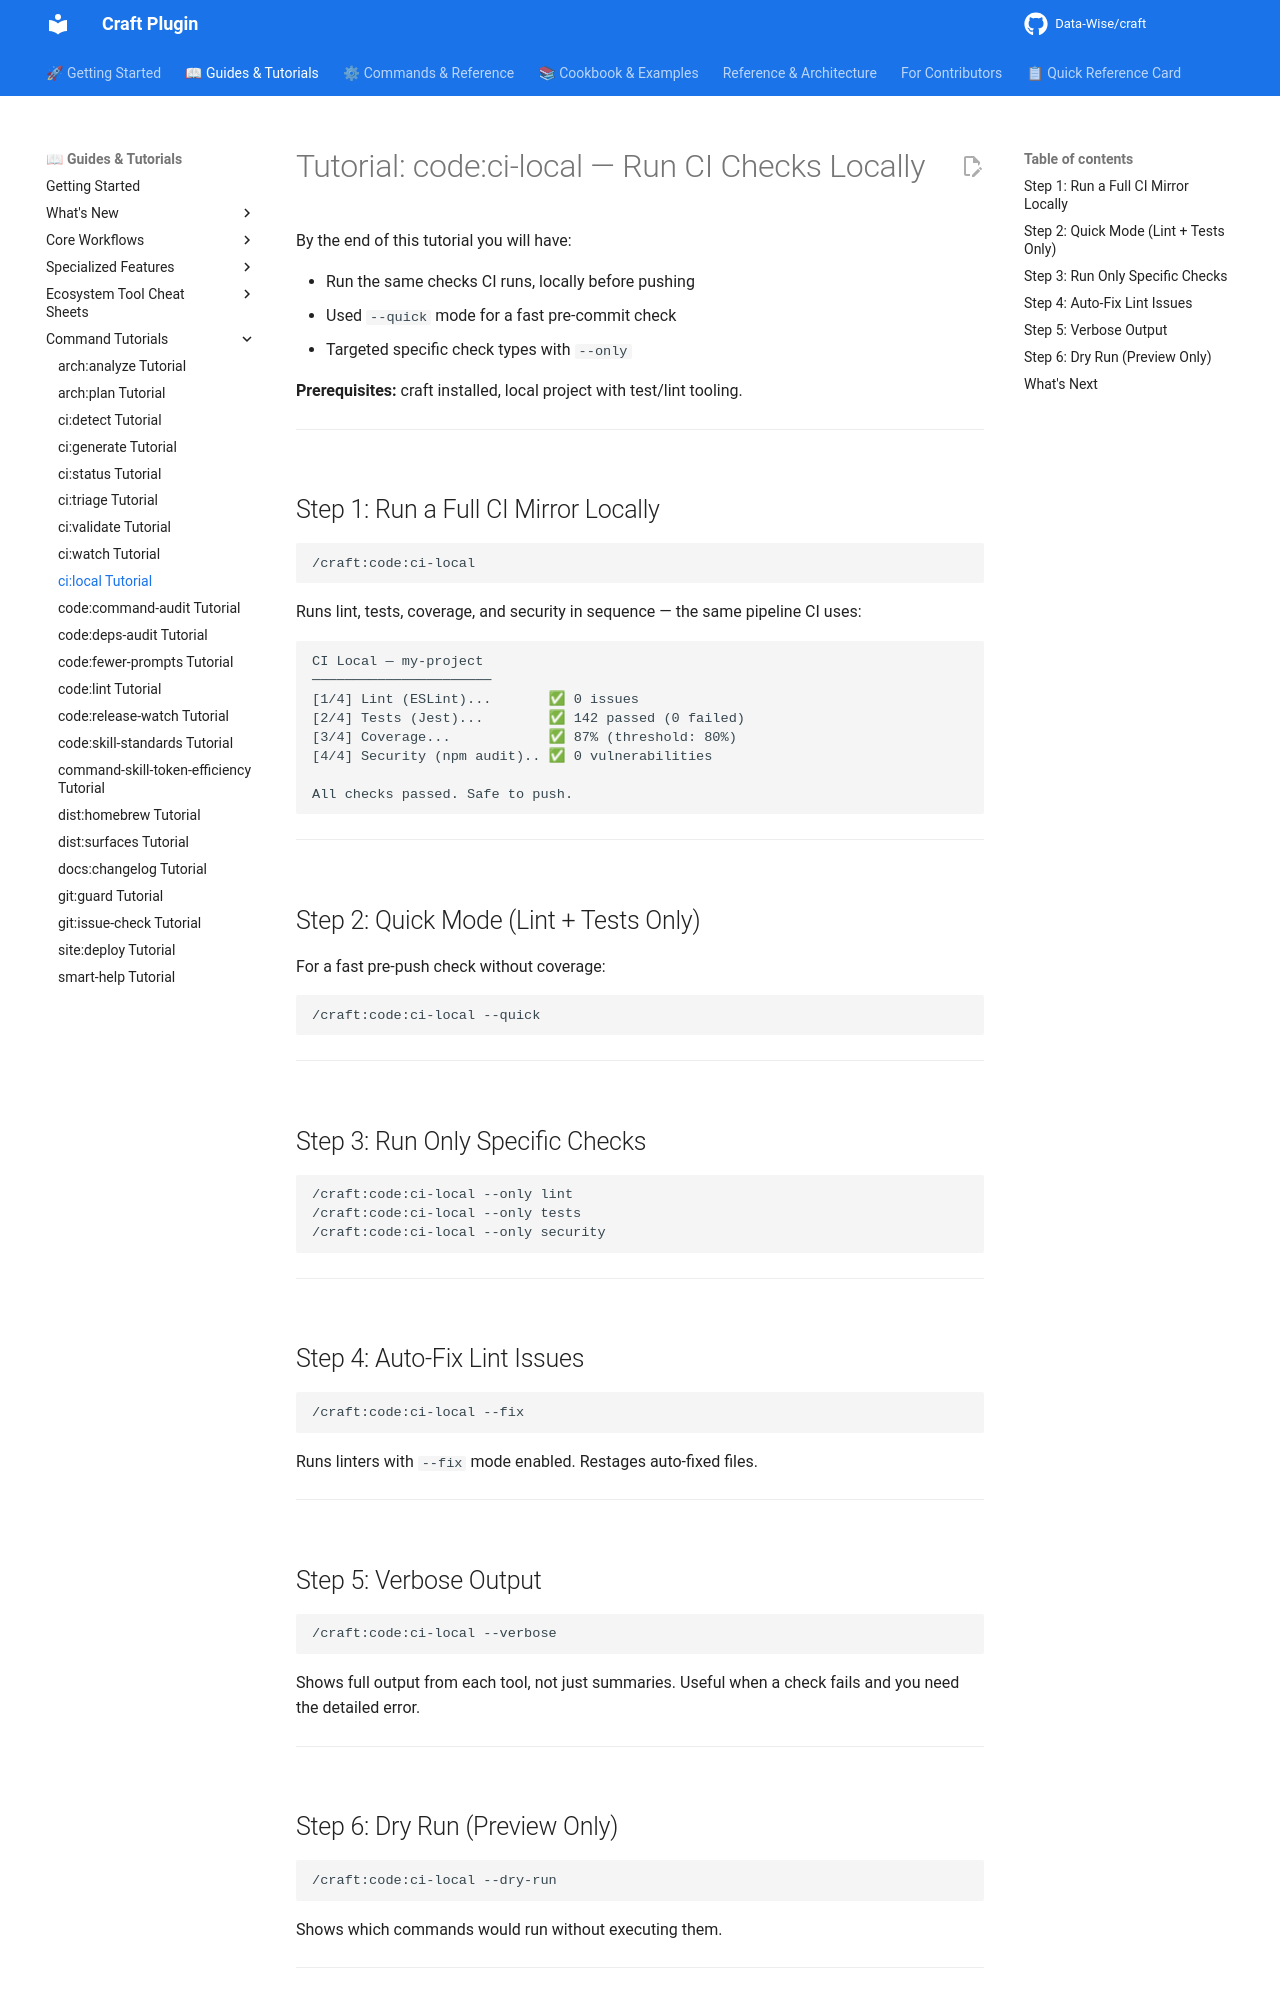

repository: Data-Wise/craft · page: tutorials/TUTORIAL-ci-local/index.html · generator: mkdocs

# Tutorial: code:ci-local — Run CI Checks Locally

By the end of this tutorial you will have:

- Run the same checks CI runs, locally before pushing
- Used `--quick` mode for a fast pre-commit check
- Targeted specific check types with `--only`

**Prerequisites:** craft installed, local project with test/lint tooling.

---

## Step 1: Run a Full CI Mirror Locally

```
/craft:code:ci-local
```

Runs lint, tests, coverage, and security in sequence — the same pipeline CI uses:

```
CI Local — my-project
──────────────────────
[1/4] Lint (ESLint)...       ✅ 0 issues
[2/4] Tests (Jest)...        ✅ 142 passed (0 failed)
[3/4] Coverage...            ✅ 87% (threshold: 80%)
[4/4] Security (npm audit).. ✅ 0 vulnerabilities

All checks passed. Safe to push.
```

---

## Step 2: Quick Mode (Lint + Tests Only)

For a fast pre-push check without coverage:

```
/craft:code:ci-local --quick
```

---

## Step 3: Run Only Specific Checks

```
/craft:code:ci-local --only lint
/craft:code:ci-local --only tests
/craft:code:ci-local --only security
```

---

## Step 4: Auto-Fix Lint Issues

```
/craft:code:ci-local --fix
```

Runs linters with `--fix` mode enabled. Restages auto-fixed files.

---

## Step 5: Verbose Output

```
/craft:code:ci-local --verbose
```

Shows full output from each tool, not just summaries. Useful when a check fails and you need the detailed error.

---

## Step 6: Dry Run (Preview Only)

```
/craft:code:ci-local --dry-run
```

Shows which commands would run without executing them.

---
